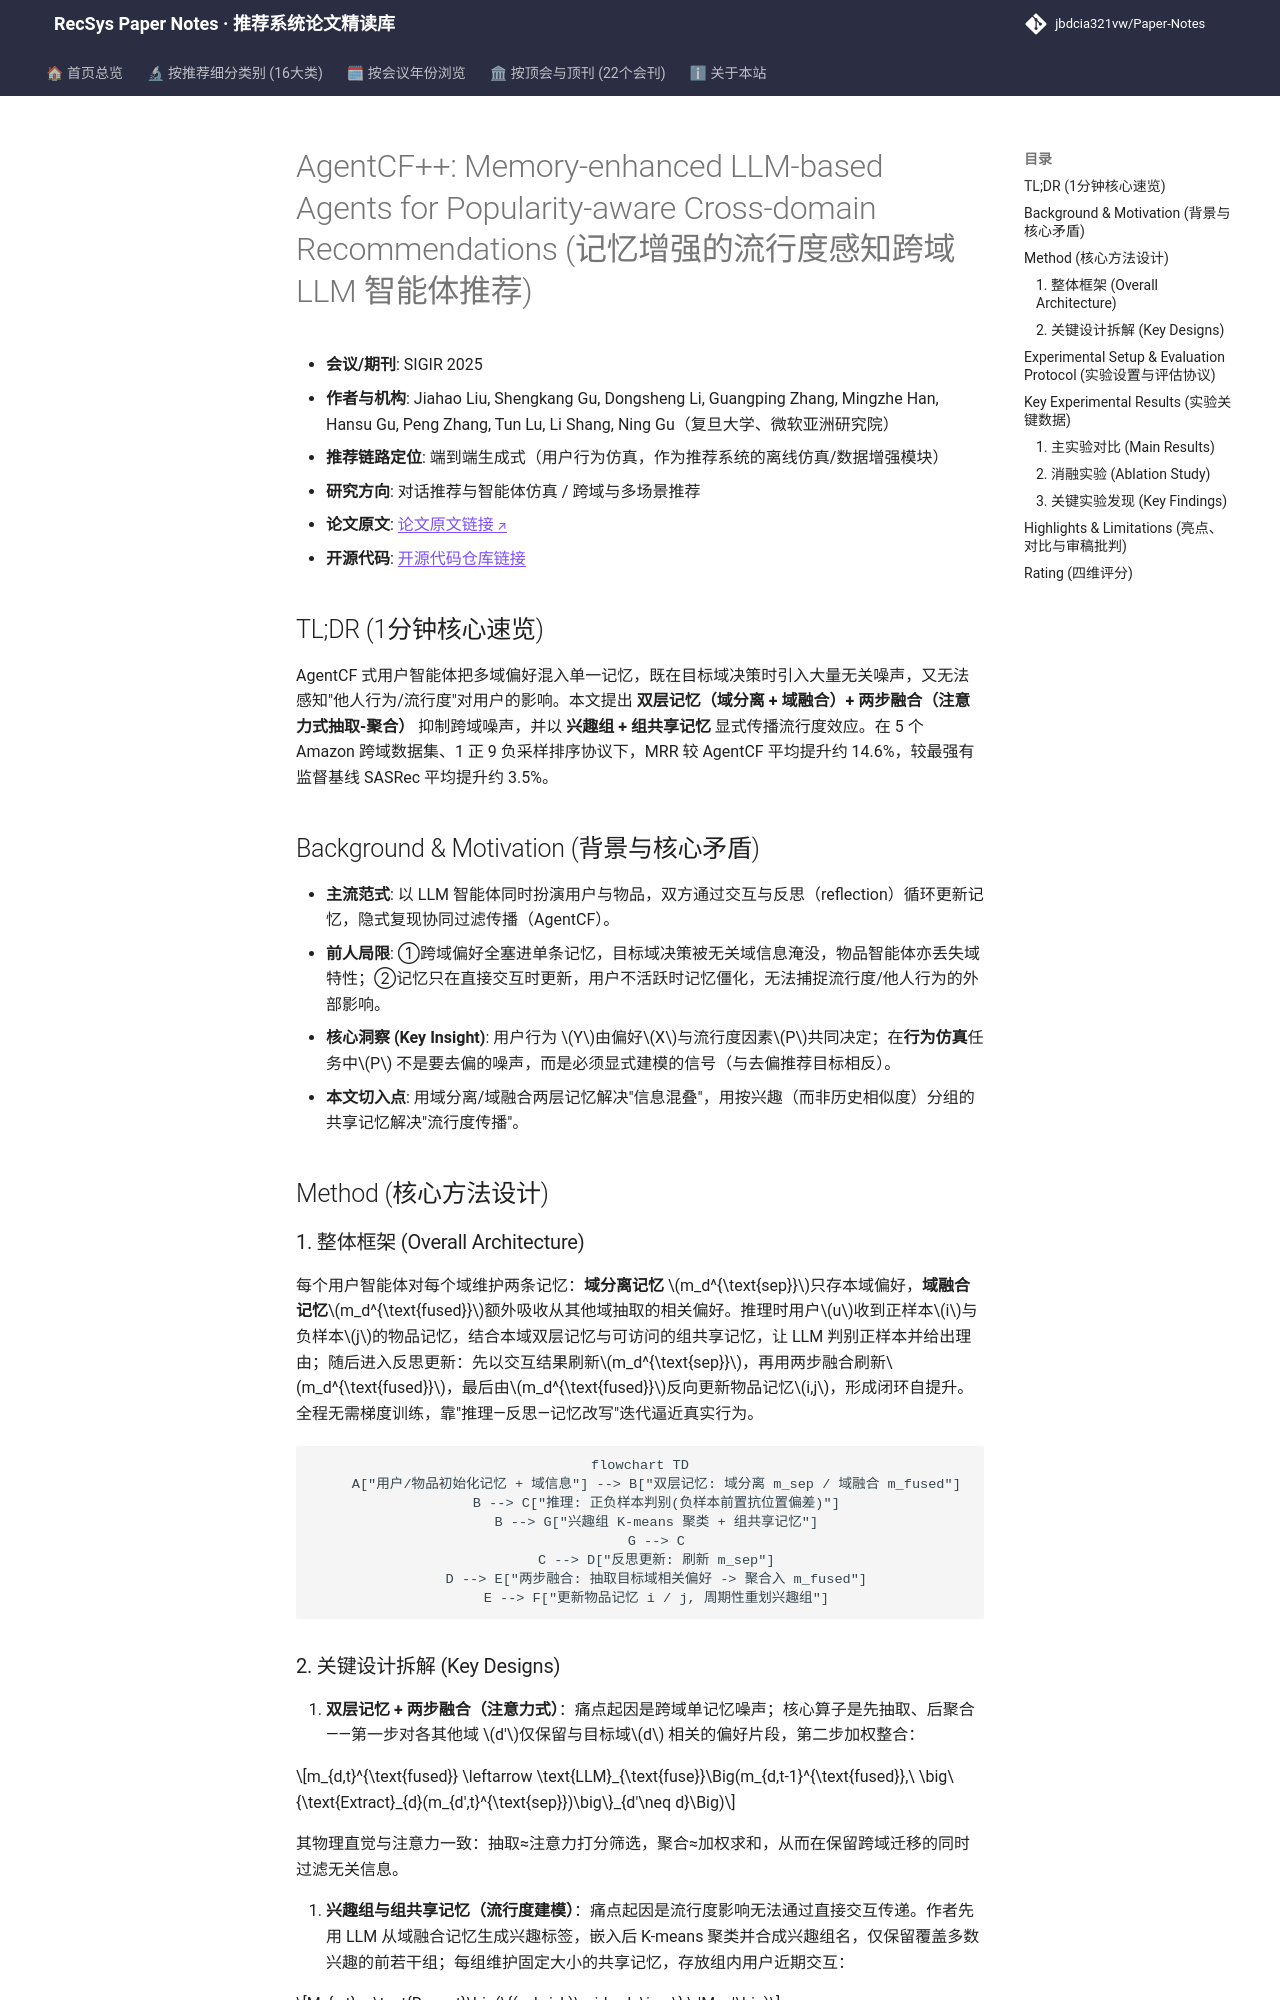

repository: jbdcia321vw/Paper-Notes · page: venues/SIGIR/2025/agent_conversational_rec/agentcf_memory_enhanced_llm_based_agents_for_popularity_aware_cross_domain_/index.html · generator: mkdocs

---
title: "[Paper Note] AgentCF++: Memory-enhanced LLM-based Agents for Popularity-aware Cross-domain Recommendations"
description: "[SIGIR 2025][对话推荐与智能体仿真] 以双层记忆+两步融合+兴趣组共享记忆，令 LLM 用户智能体在跨域场景显式建模流行度影响，采样排序 MRR 平均超 AgentCF 14.6%。"
tags:
  - SIGIR 2025
  - 对话推荐与智能体仿真
  - 端到端生成式
  - LLM User Agent
  - Cross-domain Memory
  - Popularity Modeling
date: 2026-11-14
venue: SIGIR
year: 2025
paper_url: "https://arxiv.org/abs/2502.13843"
code_url: "https://github.com/jhliu0807/AgentCF-plus"
categories:
  - agent_conversational_rec
  - cross_domain_multi_scenario
---

# AgentCF++: Memory-enhanced LLM-based Agents for Popularity-aware Cross-domain Recommendations (记忆增强的流行度感知跨域 LLM 智能体推荐)

- **会议/期刊**: SIGIR 2025
- **作者与机构**: Jiahao Liu, Shengkang Gu, Dongsheng Li, Guangping Zhang, Mingzhe Han, Hansu Gu, Peng Zhang, Tun Lu, Li Shang, Ning Gu（复旦大学、微软亚洲研究院）
- **推荐链路定位**: 端到端生成式（用户行为仿真，作为推荐系统的离线仿真/数据增强模块）
- **研究方向**: 对话推荐与智能体仿真 / 跨域与多场景推荐
- **论文原文**: [论文原文链接](https://arxiv.org/abs/2502.13843v2)
- **开源代码**: [开源代码仓库链接](https://github.com/jhliu0807/AgentCF-plus)

## TL;DR (1分钟核心速览)

AgentCF 式用户智能体把多域偏好混入单一记忆，既在目标域决策时引入大量无关噪声，又无法感知"他人行为/流行度"对用户的影响。本文提出 **双层记忆（域分离 + 域融合）+ 两步融合（注意力式抽取-聚合）** 抑制跨域噪声，并以 **兴趣组 + 组共享记忆** 显式传播流行度效应。在 5 个 Amazon 跨域数据集、1 正 9 负采样排序协议下，MRR 较 AgentCF 平均提升约 14.6%，较最强有监督基线 SASRec 平均提升约 3.5%。

## Background & Motivation (背景与核心矛盾)

- **主流范式**: 以 LLM 智能体同时扮演用户与物品，双方通过交互与反思（reflection）循环更新记忆，隐式复现协同过滤传播（AgentCF）。
- **前人局限**: ①跨域偏好全塞进单条记忆，目标域决策被无关域信息淹没，物品智能体亦丢失域特性；②记忆只在直接交互时更新，用户不活跃时记忆僵化，无法捕捉流行度/他人行为的外部影响。
- **核心洞察 (Key Insight)**: 用户行为 $Y$由偏好$X$与流行度因素$P$共同决定；在**行为仿真**任务中$P$ 不是要去偏的噪声，而是必须显式建模的信号（与去偏推荐目标相反）。
- **本文切入点**: 用域分离/域融合两层记忆解决"信息混叠"，用按兴趣（而非历史相似度）分组的共享记忆解决"流行度传播"。

## Method (核心方法设计)

### 1. 整体框架 (Overall Architecture)

每个用户智能体对每个域维护两条记忆：**域分离记忆** $m_d^{\text{sep}}$只存本域偏好，**域融合记忆**$m_d^{\text{fused}}$额外吸收从其他域抽取的相关偏好。推理时用户$u$收到正样本$i$与负样本$j$的物品记忆，结合本域双层记忆与可访问的组共享记忆，让 LLM 判别正样本并给出理由；随后进入反思更新：先以交互结果刷新$m_d^{\text{sep}}$，再用两步融合刷新$m_d^{\text{fused}}$，最后由$m_d^{\text{fused}}$反向更新物品记忆$i,j$，形成闭环自提升。全程无需梯度训练，靠"推理—反思—记忆改写"迭代逼近真实行为。

```mermaid
flowchart TD
    A["用户/物品初始化记忆 + 域信息"] --> B["双层记忆: 域分离 m_sep / 域融合 m_fused"]
    B --> C["推理: 正负样本判别(负样本前置抗位置偏差)"]
    B --> G["兴趣组 K-means 聚类 + 组共享记忆"]
    G --> C
    C --> D["反思更新: 刷新 m_sep"]
    D --> E["两步融合: 抽取目标域相关偏好 -> 聚合入 m_fused"]
    E --> F["更新物品记忆 i / j, 周期性重划兴趣组"]
```
